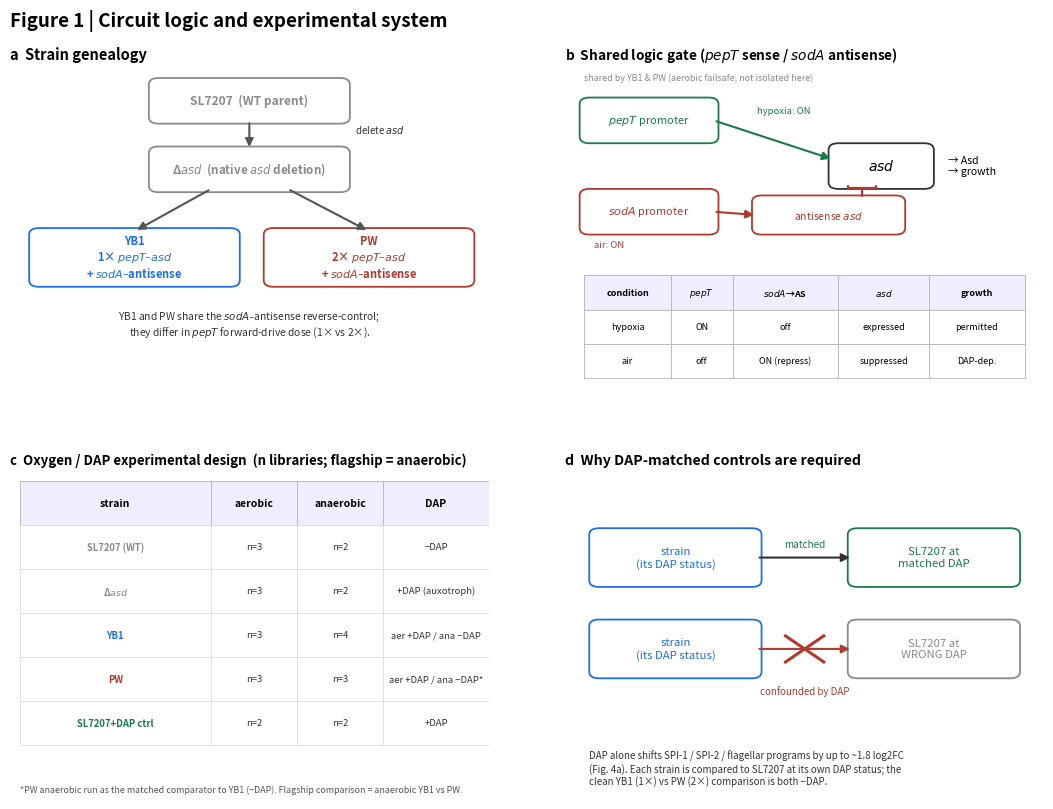

Reproduce this figure in Python. (Note: this script raises an exception after producing the figure.)
"""Fig 1 — Circuit logic and experimental system (4 panels).
a genealogy: YB1 & PW share the sodA-antisense; differ in pepT forward-drive dose (1x vs 2x).
b shared pepT/sodA-antisense logic gate.  c O2/DAP design (PW anaerobic = -DAP, matched to YB1).
d DAP-matched control rationale."""
import matplotlib; matplotlib.use("Agg")
import matplotlib.pyplot as plt
from matplotlib.patches import FancyBboxPatch, FancyArrowPatch
OUT = "/Users/dryu/claude_paper1_rebuild"
BLU, RED, GRY, GRN = "#1f6feb", "#b03a2e", "#8a8a8a", "#1a7a4a"
fig = plt.figure(figsize=(11, 8.4))
gs = fig.add_gridspec(2, 2, hspace=0.24, wspace=0.16, left=0.035, right=0.975, top=0.91, bottom=0.04)
fig.suptitle("Figure 1 | Circuit logic and experimental system", fontsize=13.5, fontweight="bold", x=0.035, ha="left")
def box(ax, x, y, w, h, t, fc="#fff", ec="#333", fs=9, fw="normal", tc="#000"):
    ax.add_patch(FancyBboxPatch((x, y), w, h, boxstyle="round,pad=0.01,rounding_size=0.02", fc=fc, ec=ec, lw=1.3))
    ax.text(x + w/2, y + h/2, t, ha="center", va="center", fontsize=fs, fontweight=fw, color=tc)
def arr(ax, x1, y1, x2, y2, color="#444", lw=1.5):
    ax.add_patch(FancyArrowPatch((x1, y1), (x2, y2), arrowstyle="-|>", mutation_scale=12, color=color, lw=lw))

# a: genealogy (branch: Δasd -> YB1 1x / PW 2x, shared antisense)
ax = fig.add_subplot(gs[0, 0]); ax.set_xlim(0, 1); ax.set_ylim(0, 1); ax.axis("off")
ax.set_title("a  Strain genealogy", loc="left", fontsize=10.5, fontweight="bold")
box(ax, 0.30, 0.84, 0.40, 0.12, "SL7207  (WT parent)", ec=GRY, fs=8.6, fw="bold", tc=GRY)
box(ax, 0.30, 0.63, 0.40, 0.12, "Δ$asd$  (native $asd$ deletion)", ec=GRY, fs=8.4, fw="bold", tc=GRY)
arr(ax, 0.50, 0.84, 0.50, 0.75, color="#555"); ax.text(0.72, 0.80, "delete $asd$", fontsize=7, color="#333")
box(ax, 0.05, 0.34, 0.42, 0.16, "YB1\n1× $pepT$–$asd$\n+ $sodA$–antisense", ec=BLU, fs=8.0, fw="bold", tc=BLU)
box(ax, 0.54, 0.34, 0.42, 0.16, "PW\n2× $pepT$–$asd$\n+ $sodA$–antisense", ec=RED, fs=8.0, fw="bold", tc=RED)
arr(ax, 0.42, 0.63, 0.26, 0.50, color="#555"); arr(ax, 0.58, 0.63, 0.75, 0.50, color="#555")
ax.text(0.5, 0.18, "YB1 and PW share the $sodA$–antisense reverse-control;\nthey differ in $pepT$ forward-drive dose (1× vs 2×).",
        ha="center", fontsize=7.4, color="#333", fontstyle="italic")

# b: logic gate (shared by YB1 and PW)
ax = fig.add_subplot(gs[0, 1]); ax.set_xlim(0, 1); ax.set_ylim(0, 1); ax.axis("off")
ax.set_title("b  Shared logic gate ($pepT$ sense / $sodA$ antisense)", loc="left", fontsize=9.8, fontweight="bold")
box(ax, 0.04, 0.78, 0.27, 0.12, "$pepT$ promoter", ec=GRN, fs=8, tc=GRN)
box(ax, 0.04, 0.50, 0.27, 0.12, "$sodA$ promoter", ec=RED, fs=8, tc=RED)
box(ax, 0.56, 0.64, 0.20, 0.12, "$asd$", ec="#333", fs=10, fw="bold")
box(ax, 0.40, 0.50, 0.30, 0.10, "antisense $asd$", ec=RED, fs=7.5, tc=RED)
arr(ax, 0.31, 0.84, 0.56, 0.72, color=GRN); ax.text(0.40, 0.86, "hypoxia: ON", fontsize=6.8, color=GRN)
arr(ax, 0.31, 0.56, 0.40, 0.55, color=RED); ax.text(0.06, 0.45, "air: ON", fontsize=6.8, color=RED)
ax.annotate("", xy=(0.62, 0.64), xytext=(0.62, 0.60), arrowprops=dict(arrowstyle="-[", color=RED, lw=1.6))
ax.text(0.80, 0.70, "→ Asd\n→ growth", fontsize=7.6, va="center")
cells = [["condition", "$pepT$", "$sodA$→AS", "$asd$", "growth"],
         ["hypoxia", "ON", "off", "expressed", "permitted"], ["air", "off", "ON (repress)", "suppressed", "DAP-dep."]]
cw = [0.18, 0.13, 0.22, 0.19, 0.20]; rh = 0.105; tx, ty = 0.04, 0.05
for r, row in enumerate(cells):
    cx = tx
    for c, val in zip(cw, row):
        ax.add_patch(plt.Rectangle((cx, ty + (2 - r) * rh), c, rh, fc="#eef" if r == 0 else "#fff", ec="#bbb", lw=0.7))
        ax.text(cx + c/2, ty + (2 - r) * rh + rh/2, val, ha="center", va="center", fontsize=6.5, fontweight="bold" if r == 0 else "normal")
        cx += c
ax.text(0.04, 0.985, "shared by YB1 & PW (aerobic failsafe; not isolated here)", fontsize=6.4, color="#888", va="top")

# c: design matrix (PW anaerobic = -DAP, corrected)
ax = fig.add_subplot(gs[1, 0]); ax.set_xlim(0, 1); ax.set_ylim(0, 1); ax.axis("off")
ax.set_title("c  Oxygen / DAP experimental design  (n libraries; flagship = anaerobic)", loc="left", fontsize=9.5, fontweight="bold")
strains = [("SL7207 (WT)", "−DAP", GRY), ("Δ$asd$", "+DAP (auxotroph)", GRY), ("YB1", "aer +DAP / ana −DAP", BLU),
           ("PW", "aer +DAP / ana −DAP*", RED), ("SL7207+DAP ctrl", "+DAP", GRN)]
naer = [3, 3, 3, 3, 2]; nana = [2, 2, 4, 3, 2]
x0, y0, cw1, rh1 = 0.02, 0.84, [0.40, 0.18, 0.18, 0.22], 0.135
for j, (h, w) in enumerate(zip(["strain", "aerobic", "anaerobic", "DAP"], cw1)):
    cx = x0 + sum(cw1[:j]); ax.add_patch(plt.Rectangle((cx, y0), w, rh1, fc="#eef", ec="#bbb", lw=0.7))
    ax.text(cx + w/2, y0 + rh1/2, h, ha="center", va="center", fontsize=7.5, fontweight="bold")
for i, (s, dap, c) in enumerate(strains):
    yy = y0 - (i + 1) * rh1
    for j, (val, w) in enumerate(zip([s, f"n={naer[i]}", f"n={nana[i]}", dap], cw1)):
        cx = x0 + sum(cw1[:j]); ax.add_patch(plt.Rectangle((cx, yy), w, rh1, fc="#fff", ec="#ddd", lw=0.6))
        ax.text(cx + w/2, yy + rh1/2, val, ha="center", va="center", fontsize=6.8, color=c if j == 0 else "#333", fontweight="bold" if j == 0 else "normal")
ax.text(x0, 0.02, "*PW anaerobic run as the matched comparator to YB1 (−DAP). Flagship comparison = anaerobic YB1 vs PW.",
        fontsize=6.4, color="#555", fontstyle="italic")

# d: matched-control rationale
ax = fig.add_subplot(gs[1, 1]); ax.set_xlim(0, 1); ax.set_ylim(0, 1); ax.axis("off")
ax.set_title("d  Why DAP-matched controls are required", loc="left", fontsize=10.2, fontweight="bold")
box(ax, 0.06, 0.66, 0.34, 0.16, "strain\n(its DAP status)", ec=BLU, fs=8.2, tc=BLU)
box(ax, 0.60, 0.66, 0.34, 0.16, "SL7207 at\nmatched DAP", ec=GRN, fs=8.2, tc=GRN)
arr(ax, 0.40, 0.74, 0.60, 0.74, color="#333"); ax.text(0.50, 0.77, "matched", ha="center", fontsize=7.2, color=GRN)
box(ax, 0.06, 0.38, 0.34, 0.16, "strain\n(its DAP status)", ec=BLU, fs=8.2, tc=BLU)
box(ax, 0.60, 0.38, 0.34, 0.16, "SL7207 at\nWRONG DAP", ec=GRY, fs=8.2, tc=GRY)
ax.add_patch(FancyArrowPatch((0.40, 0.46), (0.60, 0.46), arrowstyle="-|>", mutation_scale=12, color=RED, lw=1.5))
ax.plot([0.46, 0.54], [0.42, 0.50], color=RED, lw=2.2); ax.plot([0.46, 0.54], [0.50, 0.42], color=RED, lw=2.2)
ax.text(0.50, 0.32, "confounded by DAP", ha="center", fontsize=7.0, color=RED)
ax.text(0.05, 0.15, "DAP alone shifts SPI-1 / SPI-2 / flagellar programs by up to ~1.8 log2FC\n(Fig. 4a). Each strain is compared to SL7207 at its own DAP status; the\nclean YB1 (1×) vs PW (2×) comparison is both −DAP.",
        fontsize=7.0, color="#333", va="top")
fig.savefig(f"{OUT}/fig1_system.png", dpi=200, bbox_inches="tight"); fig.savefig(f"{OUT}/fig1_system.pdf", bbox_inches="tight")
print("saved fig1")
